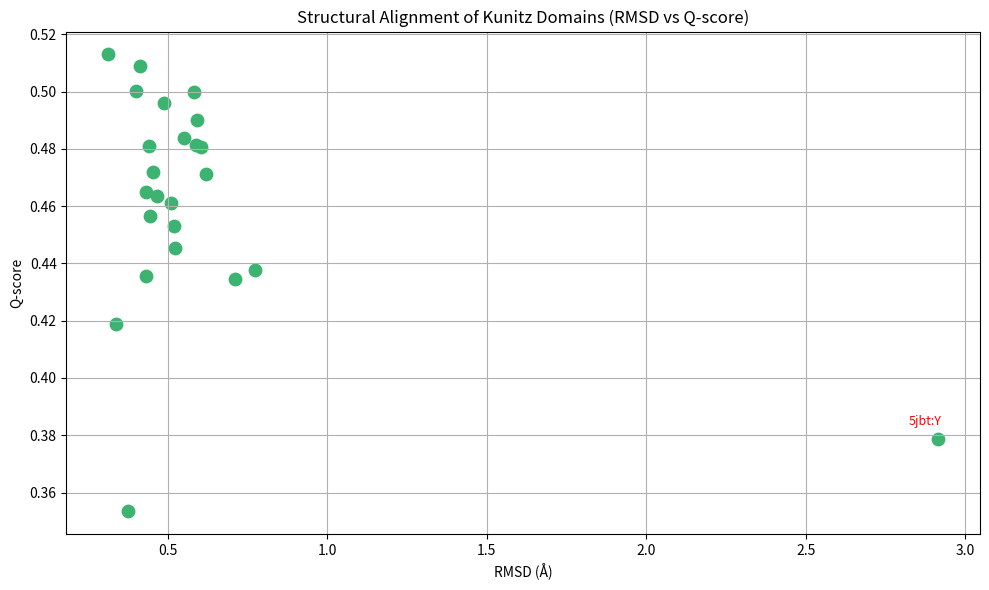

Generate this figure with matplotlib:
import matplotlib
matplotlib.use('Agg')  # Ensure compatibility in environments without a GUI

import pandas as pd
import matplotlib.pyplot as plt

# === Data: PDB ID, RMSD, Q-score ===
data = [
    ["5nx1:C", 0.4107, 0.5090],
    ["6bx8:B", 0.4000, 0.5002],
    ["4bqd:A", 0.3730, 0.3535],
    ["1yc0:I", 0.3357, 0.4190],
    ["4dtg:K", 0.4430, 0.4567],
    ["1f5r:I", 0.6203, 0.4711],
    ["1zr0:B", 0.4310, 0.4355],
    ["3wny:A", 0.6027, 0.4806],
    ["1bun:B", 0.7111, 0.4346],
    ["3m7q:B", 0.5230, 0.4455],
    ["6q61:A", 0.4646, 0.4635],
    ["4ntw:B", 0.7731, 0.4376],
    ["5yv7:A", 0.5173, 0.4532],
    ["1dtx:A", 0.5102, 0.4612],
    ["3byb:A", 0.4520, 0.4720],
    ["4u30:X", 0.5816, 0.4997],
    ["6yhy:A", 0.4311, 0.4650],
    ["1knt:A", 0.5897, 0.4902],
    ["5jb7:A", 0.5488, 0.4838],
    ["5m4v:A", 0.4397, 0.4809],
    ["1yld:B", 0.5875, 0.4815],
    ["1fak:I", 0.4866, 0.4960],
    ["4u32:X", 0.3114, 0.5130],
    ["5jbt:Y", 2.9166, 0.3788],  # outlier
]

# Create DataFrame
df = pd.DataFrame(data, columns=["PDB ID", "RMSD", "Q-score"])

# === Plot ===
plt.figure(figsize=(10, 6))
plt.scatter(df["RMSD"], df["Q-score"], color="mediumseagreen", s=80)

# Highlight outliers (RMSD > 2)
outliers = df[df["RMSD"] > 2]
for _, row in outliers.iterrows():
    plt.annotate(row["PDB ID"], (row["RMSD"], row["Q-score"]),
                 textcoords="offset points", xytext=(-10, 10),
                 ha='center', color='red', fontsize=9)

# Labels and title
plt.xlabel("RMSD (Å)")
plt.ylabel("Q-score")
plt.title("Structural Alignment of Kunitz Domains (RMSD vs Q-score)")
plt.grid(True)
plt.tight_layout()

# Save the plot
plt.savefig("kunitz_structures_scatter.png")
print("Scatter plot saved as: kunitz_structures_scatter.png")
